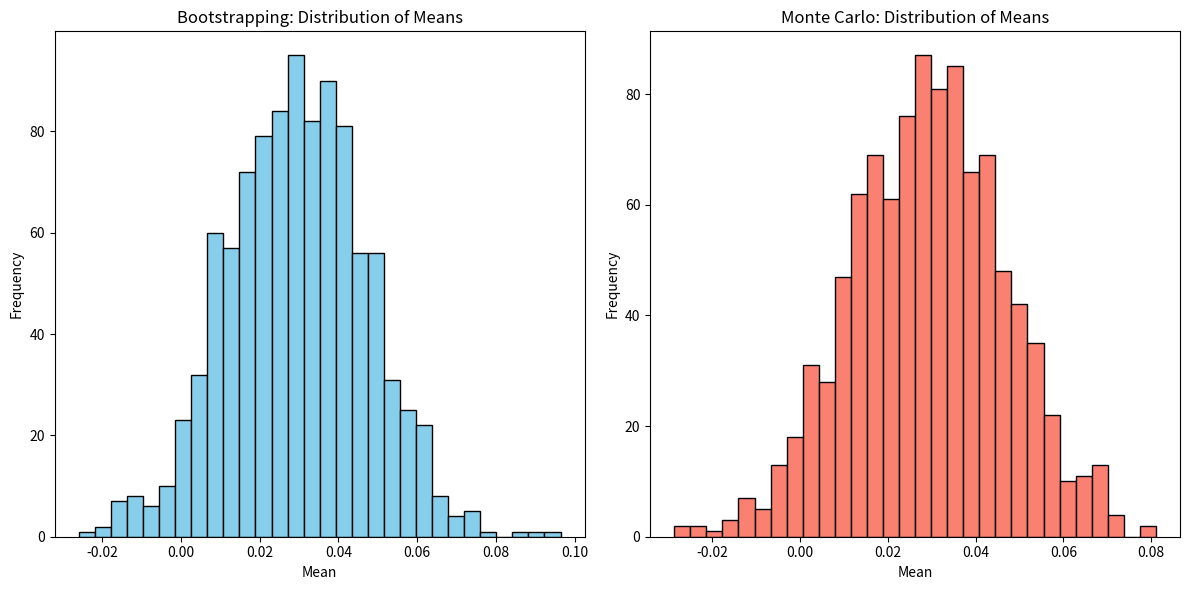

Python code for this plot:
# Python code to demonstrate the difference between Bootstrapping and Monte Carlo Simulation

import numpy as np 
import matplotlib.pyplot as plt

# Seed for reproducibility
np.random.seed(42)

# Observed data (e.g., daily returns of a stock)
data = np.random.normal(loc=0.05, scale=0.2, size=100)  # Mean = 0.05, Std Dev = 0.2, 100 samples

# BOOTSTRAPPING
# Resampling with replacement
num_bootstrap_samples = 1000
bootstrap_means = []
for _ in range(num_bootstrap_samples):
    bootstrap_sample = np.random.choice(data, size=len(data), replace=True)
    bootstrap_means.append(np.mean(bootstrap_sample))

# MONTE CARLO SIMULATION
# Simulating from a known distribution (Normal with the same mean and std as the data)
data_mean = np.mean(data)
data_std = np.std(data)
num_monte_carlo_samples = 1000
monte_carlo_samples = np.random.normal(loc=data_mean, scale=data_std, size=(num_monte_carlo_samples, len(data)))
monte_carlo_means = np.mean(monte_carlo_samples, axis=1)

# PLOT COMPARISON
plt.figure(figsize=(12, 6))

# Bootstrapping distribution
plt.subplot(1, 2, 1)
plt.hist(bootstrap_means, bins=30, color='skyblue', edgecolor='black')
plt.title('Bootstrapping: Distribution of Means')
plt.xlabel('Mean')
plt.ylabel('Frequency')

# Monte Carlo distribution
plt.subplot(1, 2, 2)
plt.hist(monte_carlo_means, bins=30, color='salmon', edgecolor='black')
plt.title('Monte Carlo: Distribution of Means')
plt.xlabel('Mean')
plt.ylabel('Frequency')

plt.tight_layout()
plt.show()

# Summary statistics
print("Bootstrapping Results:")
print(f"Mean of bootstrap means: {np.mean(bootstrap_means):.4f}")
print(f"Standard deviation of bootstrap means: {np.std(bootstrap_means):.4f}")
print("\nMonte Carlo Results:")
print(f"Mean of Monte Carlo means: {np.mean(monte_carlo_means):.4f}")
print(f"Standard deviation of Monte Carlo means: {np.std(monte_carlo_means):.4f}")
